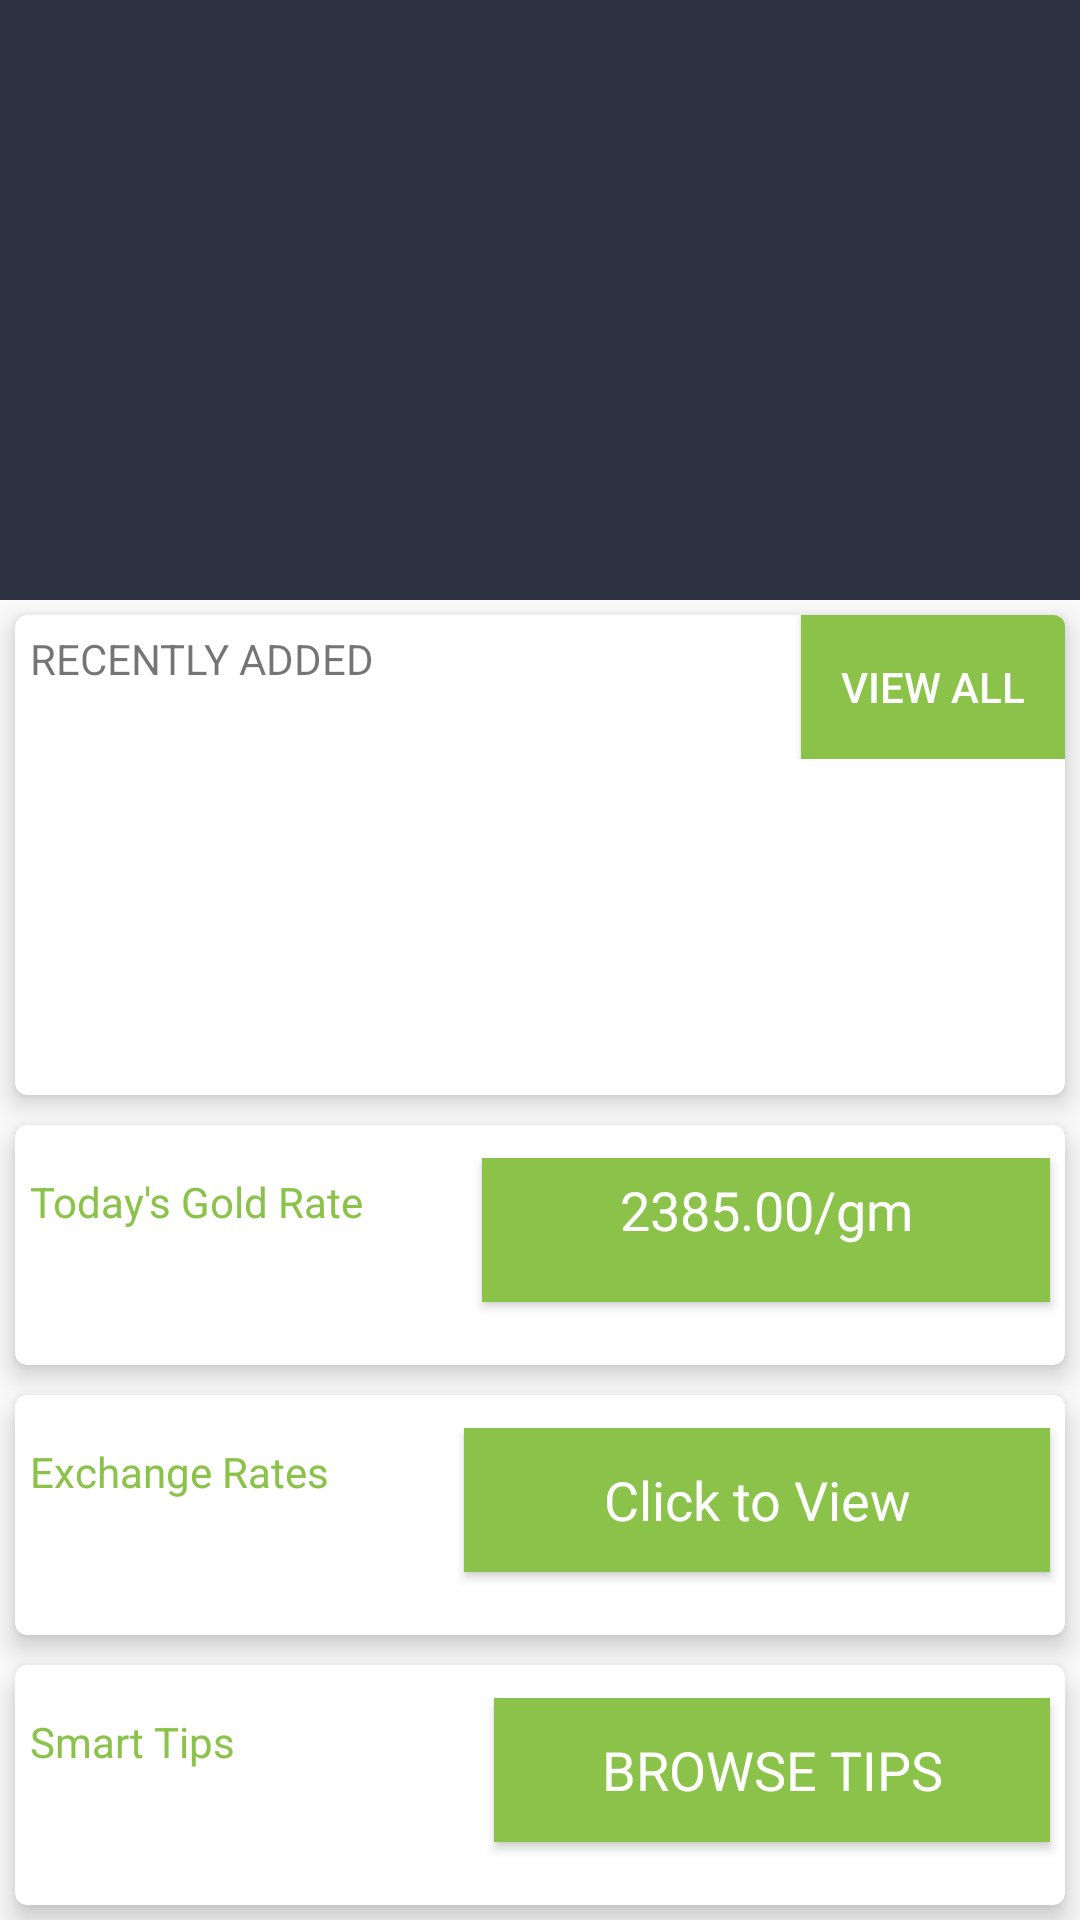

The Android layout XML behind this screen, and the referenced resources:
<!-- AndroidManifest.xml: application theme AppTheme -->
<!-- res/layout/homefragment.xml -->
<?xml version="1.0" encoding="utf-8"?>
<LinearLayout  xmlns:android="http://schemas.android.com/apk/res/android"
    xmlns:card_view="http://schemas.android.com/apk/res-auto"
    android:orientation="vertical" android:layout_width="match_parent"
    android:layout_height="wrap_content">

    <ViewFlipper
        android:id="@+id/home_top_layout"
        android:layout_width="match_parent"
        android:layout_height="200dp"
        android:flipInterval="10000"
        android:padding="15dp"
        android:background="#2e3142"
        android:inAnimation="@anim/slide_in_right"
        android:outAnimation="@anim/slide_out_left"
        android:layout_gravity="center_horizontal" >
    </ViewFlipper>

<ScrollView
android:layout_width="match_parent"
android:layout_height="match_parent"
android:fillViewport="true"
    >
    <LinearLayout
        android:orientation="vertical" android:layout_width="match_parent"
        android:layout_height="match_parent">
    <android.support.v7.widget.CardView
        xmlns:card_view="http://schemas.android.com/apk/res-auto"
        android:id="@+id/card_view"
        android:layout_gravity="center"
        android:layout_width="match_parent"
        android:layout_height="160dp"
        android:layout_margin="5dp"
        card_view:cardElevation="5dp"
        card_view:cardCornerRadius="4dp">
        <LinearLayout
            android:layout_width="match_parent"
            android:layout_height="match_parent"
            android:orientation="vertical">
                 <RelativeLayout
                   android:layout_width="match_parent"
                   android:layout_height="wrap_content">
                            <TextView
                                android:layout_width="match_parent"
                                android:layout_height="wrap_content"
                                android:text="RECENTLY ADDED"
                                android:padding="5dp"
                                android:layout_alignParentLeft="true"
                                />
                                <Button
                                    android:layout_width="wrap_content"
                                    android:layout_height="wrap_content"
                                    android:text="@string/btn_view_all"
                                    android:layout_gravity="right"
                                    android:textColor="@color/white"
                                    android:background="@color/colorPrimary"
                                    android:layout_alignParentRight="true"
                                    />
                </RelativeLayout>
                <HorizontalScrollView
                    android:layout_width="wrap_content"
                    android:layout_height="150dp"
                    android:layout_gravity="center_vertical"
                    android:background="@android:color/transparent"
                    android:scrollbars="none" >

                            <LinearLayout
                                android:id="@+id/id_gallery"
                                android:layout_width="wrap_content"
                                android:layout_height="wrap_content"
                                android:layout_gravity="center_vertical"
                                android:background="@android:color/transparent"
                                android:orientation="horizontal" >
                            </LinearLayout>
                </HorizontalScrollView>
        </LinearLayout>
    </android.support.v7.widget.CardView>
    <android.support.v7.widget.CardView
        xmlns:card_view="http://schemas.android.com/apk/res-auto"
        android:id="@+id/card_view_gold"
        android:layout_gravity="center"
        android:layout_width="match_parent"
        android:layout_height="80dp"
        android:layout_margin="5dp"
        card_view:cardElevation="5dp"
        card_view:cardCornerRadius="4dp">
        <LinearLayout
            android:id="@+id/id_grate"
            android:layout_width="match_parent"
            android:layout_height="wrap_content"
            android:layout_gravity="center_vertical"
            android:background="@android:color/transparent"
            android:orientation="horizontal" >

            <TextView
                android:layout_width="wrap_content"
                android:layout_height="wrap_content"
                android:text="@string/grate_caption"
                android:padding="5dp"
                android:gravity="center_vertical"
                android:textColor="@color/colorPrimary"
                android:layout_weight="1"
                />

            <Button
                android:layout_width="160dp"
                android:layout_height="wrap_content"
                android:layout_gravity="right"
                android:layout_margin="5dp"
                android:layout_weight="1"
                android:background="@color/colorPrimary"
                android:gravity="center_horizontal"
                android:padding="5dp"
                android:text="2385.00/gm"
                android:textAppearance="@style/Base.TextAppearance.AppCompat.Medium"
                android:textColor="@color/white" />

        </LinearLayout>

    </android.support.v7.widget.CardView>

    <android.support.v7.widget.CardView
        xmlns:card_view="http://schemas.android.com/apk/res-auto"
        android:id="@+id/card_view_exchange"
        android:layout_gravity="center"
        android:layout_width="match_parent"
        android:layout_height="80dp"
        android:layout_margin="5dp"
        card_view:cardElevation="5dp"
        card_view:cardCornerRadius="4dp">
        <LinearLayout
            android:id="@+id/id_exrate"
            android:layout_width="match_parent"
            android:layout_height="wrap_content"
            android:layout_gravity="center_vertical"
            android:background="@android:color/transparent"
            android:orientation="horizontal" >

            <TextView
                android:layout_width="wrap_content"
                android:layout_height="wrap_content"
                android:text="@string/exrate_caption"
                android:textColor="@color/colorPrimary"
                android:gravity="center_vertical"
                android:padding="5dp"
                android:layout_weight="1"
                />

            <Button
                android:layout_width="160dp"
                android:layout_height="wrap_content"
                android:text="Click to View"
                android:background="@color/colorPrimary"
                android:layout_gravity="right"
                android:textColor="@color/white"
                android:padding="5dp"
                android:layout_margin="5dp"
                android:gravity="center"
                android:textAppearance="@style/Base.TextAppearance.AppCompat.Medium"
                android:layout_weight="1"
                />

        </LinearLayout>

    </android.support.v7.widget.CardView>

    <android.support.v7.widget.CardView
        xmlns:card_view="http://schemas.android.com/apk/res-auto"
        android:id="@+id/card_view_tips"
        android:layout_gravity="center"
        android:layout_width="match_parent"
        android:layout_height="80dp"
        android:layout_margin="5dp"
        card_view:cardElevation="5dp"
        card_view:cardCornerRadius="4dp">
        <LinearLayout
            android:id="@+id/id_smtips"
            android:layout_width="match_parent"
            android:layout_height="wrap_content"
            android:layout_gravity="center_vertical"
            android:background="@android:color/transparent"
            android:orientation="horizontal" >

            <TextView
                android:layout_width="wrap_content"
                android:layout_height="wrap_content"
                android:text="@string/tips_caption"
                android:textColor="@color/colorPrimary"
                android:gravity="center_vertical"
                android:padding="5dp"
                android:layout_weight="3"
                />

            <Button
                android:layout_width="160dp"
                android:layout_height="wrap_content"
                android:text="BROWSE TIPS"
                android:background="@color/colorPrimary"
                android:layout_gravity="right"
                android:textColor="@color/white"
                android:padding="5dp"
                android:layout_margin="5dp"
                android:gravity="center"
                android:textAppearance="@style/Base.TextAppearance.AppCompat.Medium"
                android:layout_weight="1"
                />

        </LinearLayout>

    </android.support.v7.widget.CardView>
</LinearLayout>
</ScrollView>
</LinearLayout>
<!-- resources referenced by this layout -->
<resources>
  <color name="colorPrimary">#8BC34A</color>
  <color name="white">#FFFFFF</color>
  <string name="btn_view_all">VIEW ALL</string>
  <string name="exrate_caption">Exchange Rates</string>
  <string name="grate_caption">Today\'s Gold Rate</string>
  <string name="tips_caption">Smart Tips</string>
  <style name="AppTheme" parent="Theme.AppCompat.Light.DarkActionBar">
          
          <item name="colorPrimary">@color/colorPrimary</item>
          <item name="colorPrimaryDark">@color/colorPrimaryDark</item>
          <item name="colorAccent">@color/white</item>
      </style>
  <color name="colorPrimaryDark">#388E3C</color>
</resources>
